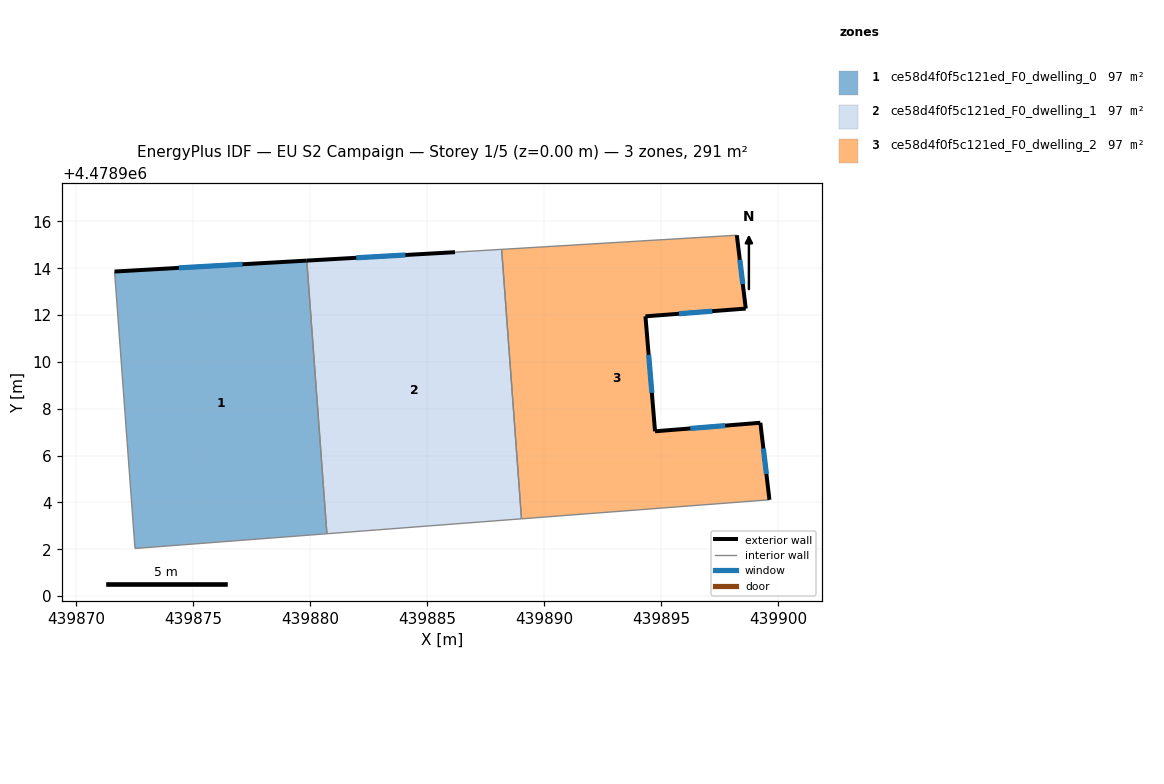
=== STOREY PLAN SPEC (per zone: floor XY polygon, exterior-wall plan segments, windows/doors) ===
zone 1: ce58d4f0f5c121ed_F0_dwelling_0  (96.8 m²)
  floor: (439879.86, 4478914.33) (439880.72, 4478902.66) (439872.52, 4478902.03) (439871.65, 4478913.86)
  exterior wall: (439879.86, 4478914.33) – (439871.65, 4478913.86)  [8.2 m]
    window: (439877.11, 4478914.17) – (439874.39, 4478914.02)  [2.7 m²]
  interior walls: 3
zone 2: ce58d4f0f5c121ed_F0_dwelling_1  (96.8 m²)
  floor: (439888.18, 4478914.81) (439889.03, 4478903.30) (439880.72, 4478902.66) (439879.86, 4478914.33) (439886.19, 4478914.69)
  exterior wall: (439886.19, 4478914.69) – (439879.86, 4478914.33)  [6.3 m]
    window: (439884.07, 4478914.57) – (439881.97, 4478914.45)  [2.1 m²]
  interior walls: 4
zone 3: ce58d4f0f5c121ed_F0_dwelling_2  (96.8 m²)
  floor: (439898.23, 4478915.41) (439898.61, 4478912.28) (439894.32, 4478911.95) (439894.73, 4478907.04) (439899.23, 4478907.40) (439899.62, 4478904.11) (439889.03, 4478903.30) (439888.18, 4478914.81)
  exterior wall: (439894.73, 4478907.04) – (439894.32, 4478911.95)  [4.9 m]
    window: (439894.60, 4478908.68) – (439894.46, 4478910.31)  [1.6 m²]
  exterior wall: (439899.23, 4478907.40) – (439894.73, 4478907.04)  [4.5 m]
    window: (439897.73, 4478907.28) – (439896.24, 4478907.16)  [1.5 m²]
  exterior wall: (439899.62, 4478904.11) – (439899.23, 4478907.40)  [3.3 m]
    window: (439899.49, 4478905.21) – (439899.36, 4478906.30)  [1.1 m²]
  exterior wall: (439898.61, 4478912.28) – (439898.23, 4478915.41)  [3.2 m]
    window: (439898.48, 4478913.33) – (439898.35, 4478914.36)  [1.0 m²]
  exterior wall: (439894.32, 4478911.95) – (439898.61, 4478912.28)  [4.3 m]
    window: (439895.76, 4478912.06) – (439897.18, 4478912.17)  [1.4 m²]
  interior walls: 3

=== DERIVED (storey summary) ===
Building: EU S2 Campaign
Storey: 1 of 5  (floor level z = 0.00 m)
Storey gross floor area: 290.5 m²
Zones on this storey: 3
  - ce58d4f0f5c121ed_F0_dwelling_0: floor 96.8 m²; exterior wall 8.2 m (24.7 m²); 1 window(s) 2.7 m²; WWR 11.0%
  - ce58d4f0f5c121ed_F0_dwelling_1: floor 96.8 m²; exterior wall 6.3 m (19.0 m²); 1 window(s) 2.1 m²; WWR 11.0%
  - ce58d4f0f5c121ed_F0_dwelling_2: floor 96.8 m²; exterior wall 20.2 m (60.6 m²); 5 window(s) 6.7 m²; WWR 11.0%
Zone adjacency (shared interzone walls):
  - ce58d4f0f5c121ed_F0_dwelling_0 ↔ ce58d4f0f5c121ed_F0_dwelling_1
  - ce58d4f0f5c121ed_F0_dwelling_1 ↔ ce58d4f0f5c121ed_F0_dwelling_2